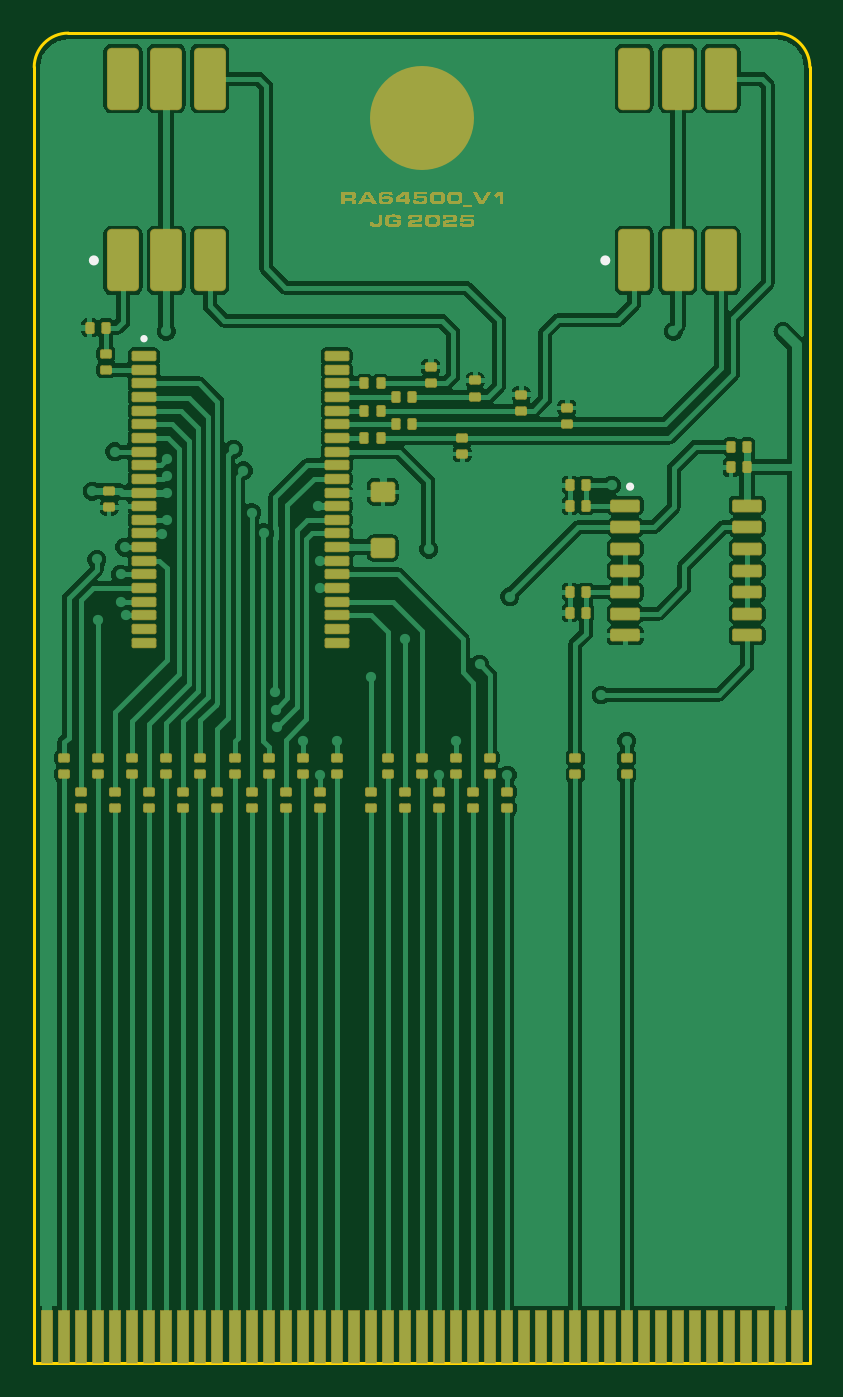
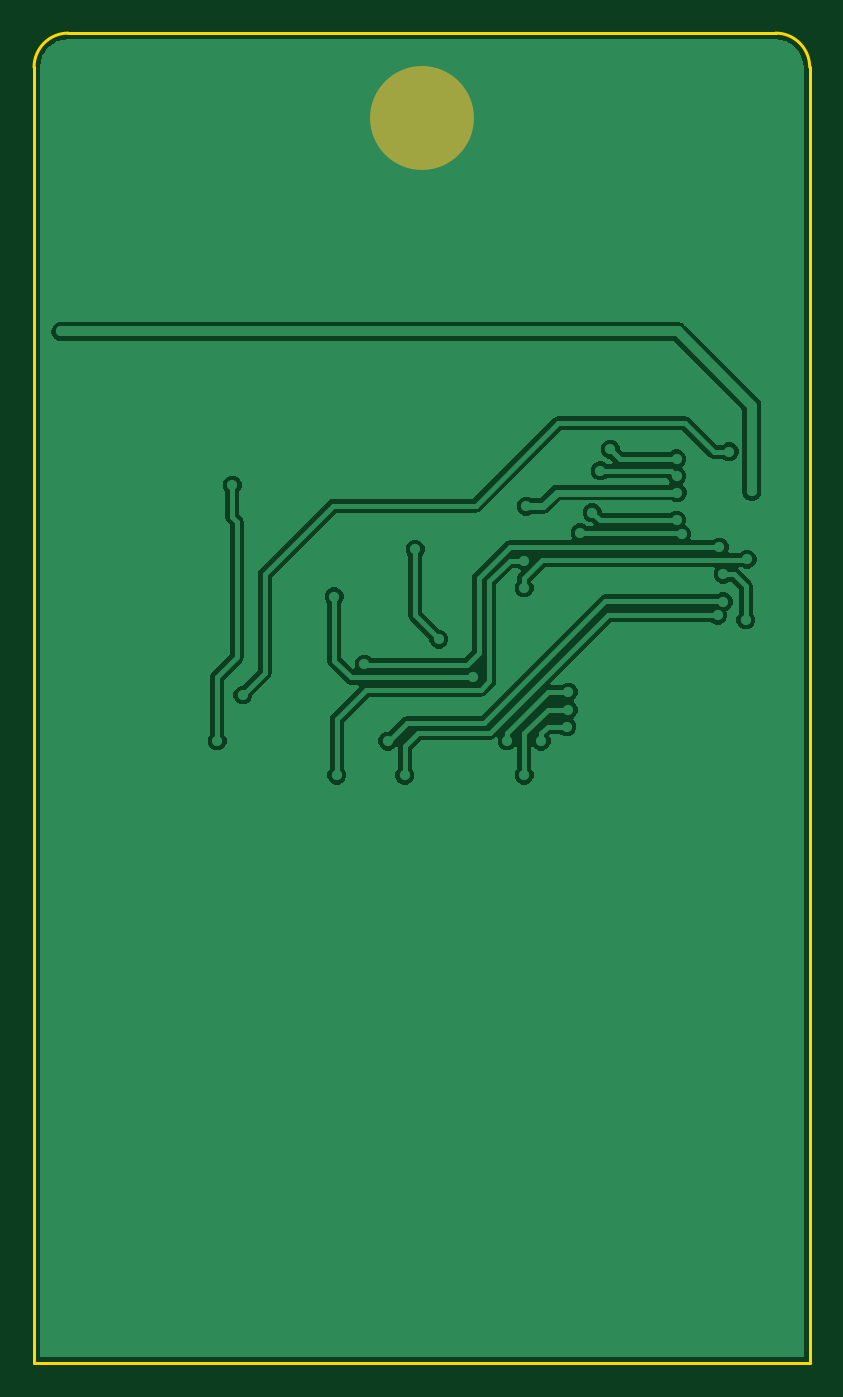
Circuit board: 9 layer files. Board 45.5 x 78.0 mm.
- bottom_copper: RA64500_jc20_rotary2.GBL (17647 bytes)
- bottom_silk: RA64500_jc20_rotary2.GBO (268 bytes)
- paste: RA64500_jc20_rotary2.GBP (266 bytes)
- bottom_mask: RA64500_jc20_rotary2.GBS (317 bytes)
- outline: RA64500_jc20_rotary2.GKO (492 bytes)
- top_copper: RA64500_jc20_rotary2.GTL (50610 bytes)
- top_silk: RA64500_jc20_rotary2.GTO (525 bytes)
- paste: RA64500_jc20_rotary2.GTP (6648 bytes)
- top_mask: RA64500_jc20_rotary2.GTS (65582 bytes)

=== bottom_copper: RA64500_jc20_rotary2.GBL (17647 bytes, source omitted) ===
=== bottom_silk: RA64500_jc20_rotary2.GBO ===
G04*
G04 #@! TF.GenerationSoftware,Altium Limited,Altium Designer,25.4.2 (15)*
G04*
G04 Layer_Color=32896*
%FSLAX44Y44*%
%MOMM*%
G71*
G04*
G04 #@! TF.SameCoordinates,4D64F186-BDF1-4327-BDFC-23D92AB98DEF*
G04*
G04*
G04 #@! TF.FilePolarity,Positive*
G04*
G01*
G75*
M02*

=== paste: RA64500_jc20_rotary2.GBP ===
G04*
G04 #@! TF.GenerationSoftware,Altium Limited,Altium Designer,25.4.2 (15)*
G04*
G04 Layer_Color=128*
%FSLAX44Y44*%
%MOMM*%
G71*
G04*
G04 #@! TF.SameCoordinates,8BB3DE61-D15D-4615-A688-D497E92F8216*
G04*
G04*
G04 #@! TF.FilePolarity,Positive*
G04*
G01*
G75*
M02*

=== bottom_mask: RA64500_jc20_rotary2.GBS ===
G04*
G04 #@! TF.GenerationSoftware,Altium Limited,Altium Designer,25.4.2 (15)*
G04*
G04 Layer_Color=16711935*
%FSLAX44Y44*%
%MOMM*%
G71*
G04*
G04 #@! TF.SameCoordinates,8BB3DE61-D15D-4615-A688-D497E92F8216*
G04*
G04*
G04 #@! TF.FilePolarity,Negative*
G04*
G01*
G75*
%ADD26C,6.1000*%
D26*
X227500Y730000D02*
D03*
M02*

=== outline: RA64500_jc20_rotary2.GKO ===
G04*
G04 #@! TF.GenerationSoftware,Altium Limited,Altium Designer,25.4.2 (15)*
G04*
G04 Layer_Color=16711935*
%FSLAX44Y44*%
%MOMM*%
G71*
G04*
G04 #@! TF.SameCoordinates,8BB3DE61-D15D-4615-A688-D497E92F8216*
G04*
G04*
G04 #@! TF.FilePolarity,Positive*
G04*
G01*
G75*
%ADD32C,0.2000*%
D32*
X455000Y760000D02*
G03*
X435000Y780000I-20000J0D01*
G01*
X20000D02*
G03*
X0Y760000I0J-20000D01*
G01*
X0Y0D02*
X455000D01*
X20000Y780000D02*
X435000D01*
X455000Y0D02*
Y760000D01*
X0Y0D02*
Y760000D01*
M02*

=== top_copper: RA64500_jc20_rotary2.GTL (50610 bytes, source omitted) ===
=== top_silk: RA64500_jc20_rotary2.GTO ===
G04*
G04 #@! TF.GenerationSoftware,Altium Limited,Altium Designer,25.4.2 (15)*
G04*
G04 Layer_Color=65535*
%FSLAX44Y44*%
%MOMM*%
G71*
G04*
G04 #@! TF.SameCoordinates,8BB3DE61-D15D-4615-A688-D497E92F8216*
G04*
G04*
G04 #@! TF.FilePolarity,Positive*
G04*
G01*
G75*
%ADD10C,0.3000*%
%ADD11C,0.2500*%
D10*
X336500Y646660D02*
G03*
X336500Y646660I-1500J0D01*
G01*
X36500D02*
G03*
X36500Y646660I-1500J0D01*
G01*
D11*
X65400Y600750D02*
G03*
X65400Y600750I-1000J0D01*
G01*
X350789Y513974D02*
G03*
X350789Y513974I-1250J0D01*
G01*
M02*

=== paste: RA64500_jc20_rotary2.GTP (6648 bytes, source omitted) ===
=== top_mask: RA64500_jc20_rotary2.GTS (65582 bytes, source omitted) ===
